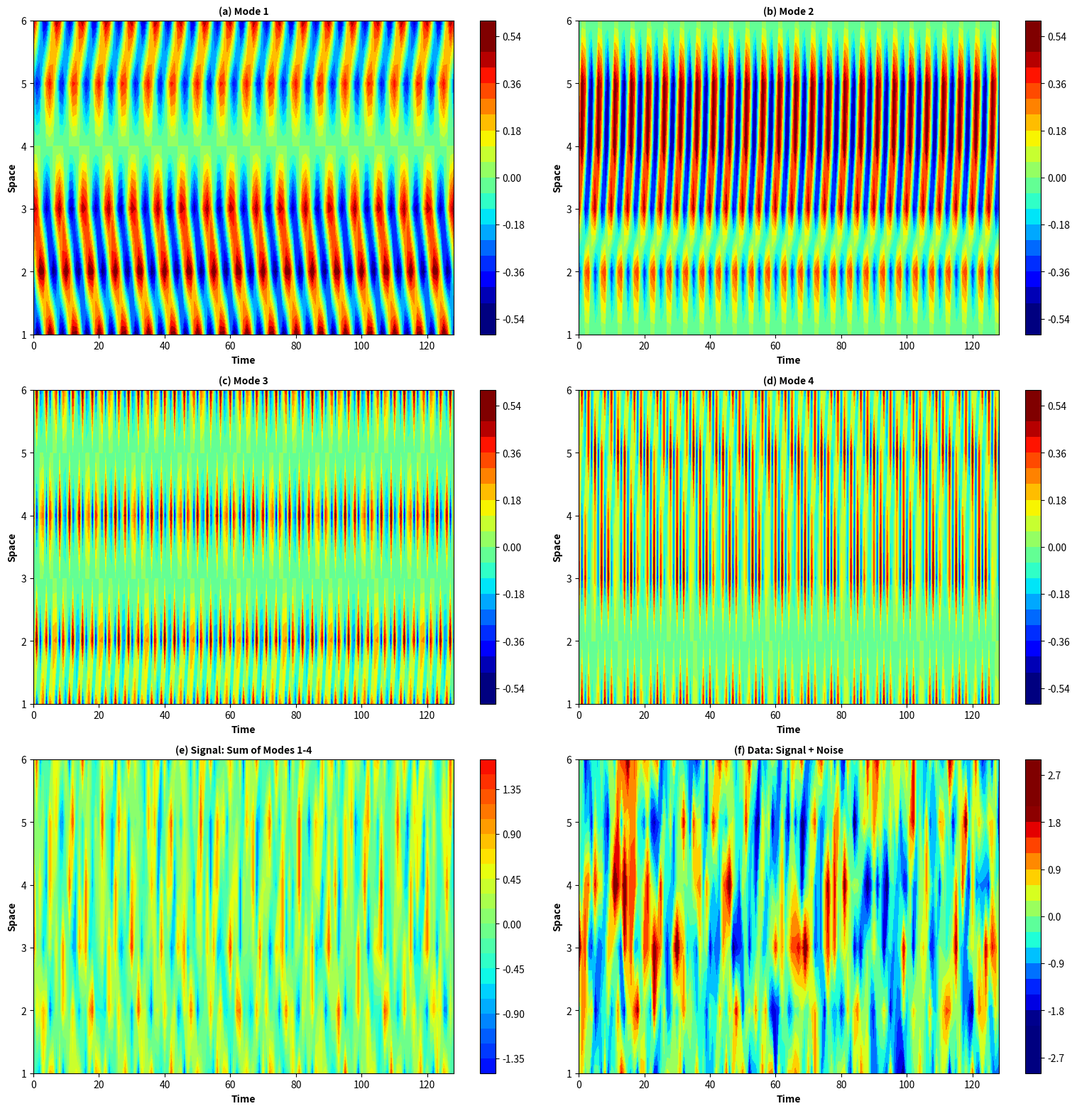

Reproduce this figure in Python.
import numpy as np
import scipy.signal
import matplotlib.pyplot as plt

# Generate multivariate time series, each of them a linear combination of
# sinusoids with different period length |f0| and variance |f0Var|.
# Furthermore, red noise realized as an AR(1) process with a noise level
# |NoiseLevel| is added. The AR(1) parameters are randomly chosen in
# |ARCoeff|.

t = np.arange(1, 130).reshape(-1, 1)

f0 = 1.0 / np.array([7.5, 5.0, 2.8, 2.3])

f0Var = np.array([
    [0.4, 0.0, 0.3, 0.3],
    [0.4, 0.2, 0.4, 0.0],
    [0.3, 0.3, 0.0, 0.4],
    [0.0, 0.4, 0.4, 0.2],
    [0.2, 0.4, 0.0, 0.4],
    [0.3, 0.0, 0.4, 0.3],
])

D = f0Var.shape[0]
np.random.seed(0)
N = t.shape[0]

NoiseLevel = 0.6
ARCoeff = np.random.rand(1, D) * 0.1 + 0.55
ARVar = 1 - ARCoeff ** 2

# Combination of sinusoids
xreff = np.zeros((N, D, len(f0)))
xref  = np.zeros((N, D))
beta  = np.zeros((D, len(f0)))

for d in range(D):
    for pos in range(len(f0)):
        beta[d, pos]     = np.random.rand() * 2 * np.pi
        xreff[:, d, pos] = (
            np.sqrt(f0Var[d, pos])
            * np.sin(2 * np.pi * f0[pos] * t + beta[d, pos]).squeeze()
        )

xref  = np.squeeze(np.sum(xreff, axis=2))
xref1 = np.squeeze(xreff[:, :, 0]) / np.sqrt(0.5) * np.sqrt(1 - NoiseLevel)
xref2 = np.squeeze(xreff[:, :, 1]) / np.sqrt(0.5) * np.sqrt(1 - NoiseLevel)
xref3 = np.squeeze(xreff[:, :, 2]) / np.sqrt(0.5) * np.sqrt(1 - NoiseLevel)
xref4 = np.squeeze(xreff[:, :, 3]) / np.sqrt(0.5) * np.sqrt(1 - NoiseLevel)
xref  = xref / np.sqrt(0.5)

# AR(1) process
r = np.random.randn(N, D)
for d in range(D):
    r[:, d] = scipy.signal.lfilter(
        [np.sqrt(ARVar[0, d])], [1, -ARCoeff[0, d]], r[:, d]
    )

# Sinusoid + AR(1)
data   = np.sqrt(1 - NoiseLevel) * xref + np.sqrt(NoiseLevel) * r
noise  = np.sqrt(NoiseLevel) * r
xref   = np.sqrt(1 - NoiseLevel) * xref
signal = xref
x      = data
xmax   = 0.5
xmin   = -0.5

# Only plot when run directly, not when imported
if __name__ == '__main__':
    fig = plt.figure(1, figsize=(40 / 2.54, 40 / 2.54), dpi=100)
    plt.rcParams.update({
        'axes.labelweight': 'bold',
        'axes.titleweight': 'bold',
        'axes.labelsize': 10,
        'axes.titlesize': 10,
    })

    panels = [
        (321, xref1,  '(a) Mode 1',            xmin,  xmax),
        (322, xref2,  '(b) Mode 2',             xmin,  xmax),
        (323, xref3,  '(c) Mode 3',             xmin,  xmax),
        (324, xref4,  '(d) Mode 4',             xmin,  xmax),
        (325, signal, '(e) Signal: Sum of Modes 1-4', -2, 2),
        (326, data,   '(f) Data: Signal + Noise',     -2, 2),
    ]
    for sp, arr, title, vmin, vmax in panels:
        plt.subplot(sp)
        cf = plt.contourf(arr.T, 20, cmap='jet', vmin=vmin, vmax=vmax)
        plt.colorbar(cf)
        plt.title(title)
        plt.xlabel('Time')
        plt.ylabel('Space')
        plt.yticks([0, 1, 2, 3, 4, 5], [1, 2, 3, 4, 5, 6])
        plt.gca().tick_params(labelsize=10)

    plt.tight_layout()
    plt.show()
